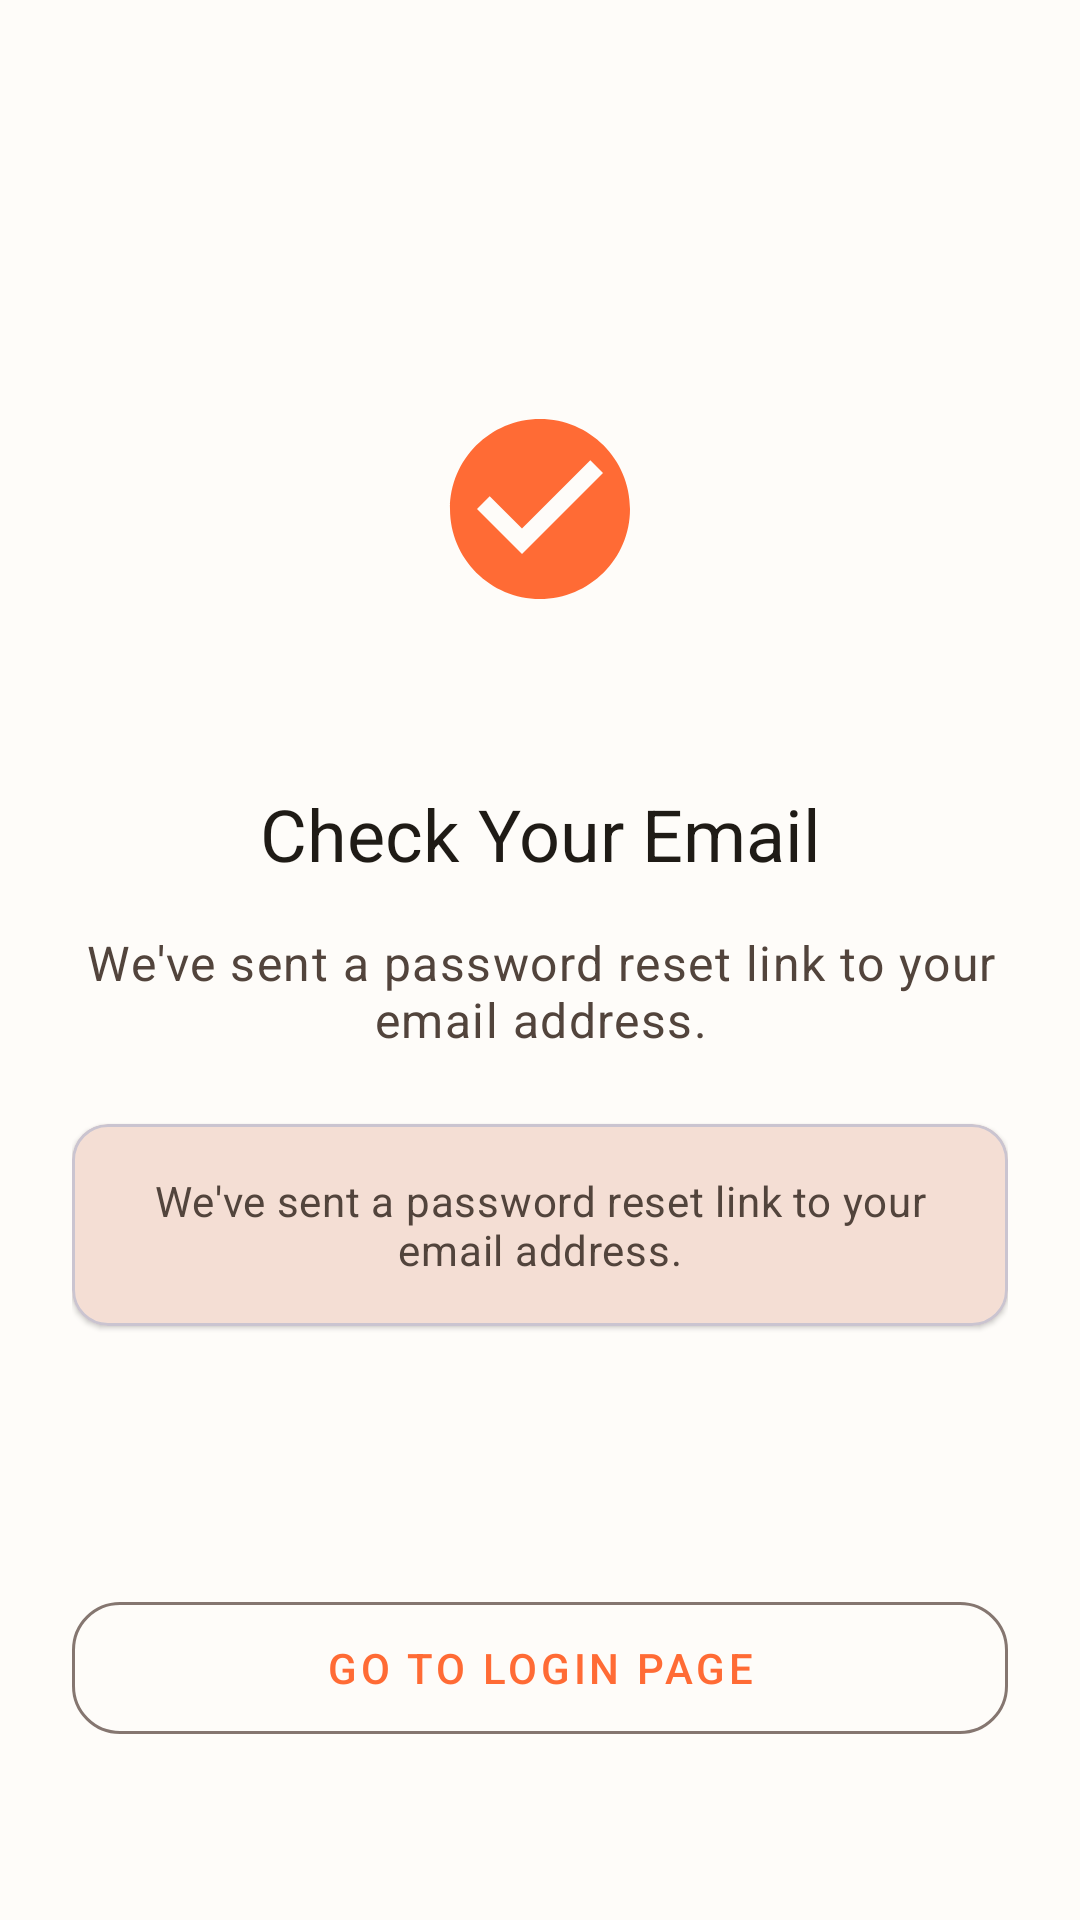

Android layout source for this screen:
<!-- AndroidManifest.xml: application theme Theme.Prm_Project -->
<!-- res/layout/fragment_reset_email_sent.xml -->
<?xml version="1.0" encoding="utf-8"?>
<ScrollView xmlns:android="http://schemas.android.com/apk/res/android"
    xmlns:app="http://schemas.android.com/apk/res-auto"
    xmlns:tools="http://schemas.android.com/tools"
    android:layout_width="match_parent"
    android:layout_height="match_parent"
    android:fillViewport="true"
    android:background="?attr/colorSurface">

    <androidx.constraintlayout.widget.ConstraintLayout
        android:layout_width="match_parent"
        android:layout_height="match_parent"
        android:padding="24dp"
        tools:context=".ui.view.auth.ResetEmailSentFragment">

        
        <LinearLayout
            android:layout_width="0dp"
            android:layout_height="0dp"
            android:orientation="vertical"
            android:gravity="center"
            app:layout_constraintTop_toTopOf="parent"
            app:layout_constraintBottom_toTopOf="@id/btn_go_to_login"
            app:layout_constraintStart_toStartOf="parent"
            app:layout_constraintEnd_toEndOf="parent">

            
            <ImageView
                android:layout_width="120dp"
                android:layout_height="120dp"
                android:layout_marginBottom="32dp"
                android:src="@drawable/ic_check_circle"
                android:padding="24dp"
                app:tint="?attr/colorPrimary"
                android:contentDescription="@string/success_icon" />

            
            <TextView
                android:layout_width="match_parent"
                android:layout_height="wrap_content"
                android:layout_marginBottom="16dp"
                android:text="@string/reset_email_sent_title"
                android:textAppearance="?attr/textAppearanceHeadline5"
                android:textColor="?attr/colorOnSurface"
                android:gravity="center" />

            
            <TextView
                android:layout_width="match_parent"
                android:layout_height="wrap_content"
                android:layout_marginBottom="24dp"
                android:text="@string/reset_email_sent_subtitle"
                android:textAppearance="?attr/textAppearanceBody1"
                android:textColor="?attr/colorOnSurfaceVariant"
                android:gravity="center" />

            
            <com.google.android.material.card.MaterialCardView
                android:layout_width="match_parent"
                android:layout_height="wrap_content"
                app:cardElevation="1dp"
                app:cardCornerRadius="12dp"
                app:cardBackgroundColor="?attr/colorSurfaceVariant">

                <TextView
                    android:id="@+id/tv_reset_email_message"
                    android:layout_width="match_parent"
                    android:layout_height="wrap_content"
                    android:padding="16dp"
                    android:text="@string/reset_email_sent_subtitle"
                    android:textAppearance="?attr/textAppearanceBody2"
                    android:textColor="?attr/colorOnSurfaceVariant"
                    android:gravity="center"
                    tools:text="We've sent a password reset link to your email address. Please check your email and follow the instructions." />

            </com.google.android.material.card.MaterialCardView>

        </LinearLayout>

        
        <com.google.android.material.button.MaterialButton
            android:id="@+id/btn_go_to_login"
            style="@style/Widget.MaterialComponents.Button.OutlinedButton"
            android:layout_width="0dp"
            android:layout_height="56dp"
            android:layout_marginBottom="32dp"
            android:text="@string/go_to_login_page"
            android:textAppearance="?attr/textAppearanceButton"
            app:cornerRadius="16dp"
            app:strokeColor="?attr/colorOutline"
            app:strokeWidth="1dp"
            app:layout_constraintBottom_toBottomOf="parent"
            app:layout_constraintStart_toStartOf="parent"
            app:layout_constraintEnd_toEndOf="parent" />

    </androidx.constraintlayout.widget.ConstraintLayout>

</ScrollView>
<!-- resources referenced by this layout -->
<resources>
  <!-- drawable ic_check_circle (drawable) -->
  <?xml version="1.0" encoding="utf-8"?>
  <vector xmlns:android="http://schemas.android.com/apk/res/android"
      android:width="24dp"
      android:height="24dp"
      android:viewportWidth="24"
      android:viewportHeight="24">
      <path
          android:fillColor="?attr/colorPrimary"
          android:pathData="M12,2C6.48,2 2,6.48 2,12s4.48,10 10,10 10,-4.48 10,-10S17.52,2 12,2zM10,17l-5,-5 1.41,-1.41L10,14.17l7.59,-7.59L19,8l-9,9z" />
  </vector>
  <string name="go_to_login_page">Go to Login page</string>
  <string name="reset_email_sent_subtitle">We\'ve sent a password reset link to your email address.</string>
  <string name="reset_email_sent_title">Check Your Email</string>
  <string name="success_icon">Success Icon</string>
  <style name="Theme.Prm_Project" parent="Base.Theme.Prm_Project" />
  <color name="md_theme_light_primary">#FF6B35</color>
  <color name="md_theme_light_onPrimary">#FFFFFF</color>
  <color name="md_theme_light_primaryContainer">#FFDBCC</color>
  <color name="md_theme_light_onPrimaryContainer">#2C1000</color>
  <color name="md_theme_light_secondary">#765749</color>
  <color name="md_theme_light_onSecondary">#FFFFFF</color>
  <color name="md_theme_light_secondaryContainer">#FFDBCC</color>
  <color name="md_theme_light_onSecondaryContainer">#2C1000</color>
  <color name="md_theme_light_tertiary">#5C6B58</color>
  <color name="md_theme_light_onTertiary">#FFFFFF</color>
  <color name="md_theme_light_tertiaryContainer">#DEEFDA</color>
  <color name="md_theme_light_onTertiaryContainer">#1A1F17</color>
  <color name="md_theme_light_error">#BA1A1A</color>
  <color name="md_theme_light_onError">#FFFFFF</color>
  <color name="md_theme_light_errorContainer">#FFDAD6</color>
  <color name="md_theme_light_onErrorContainer">#410002</color>
  <color name="md_theme_light_outline">#857670</color>
  <color name="md_theme_light_onBackground">#1F1B16</color>
  <color name="md_theme_light_surface">#FEFCF9</color>
  <color name="md_theme_light_onSurface">#1F1B16</color>
  <color name="md_theme_light_surfaceVariant">#F4DED4</color>
  <color name="md_theme_light_onSurfaceVariant">#52443C</color>
  <color name="md_theme_light_inverseSurface">#34302A</color>
  <color name="md_theme_light_inverseOnSurface">#F7F0E7</color>
  <color name="md_theme_light_inversePrimary">#FFB690</color>
</resources>
